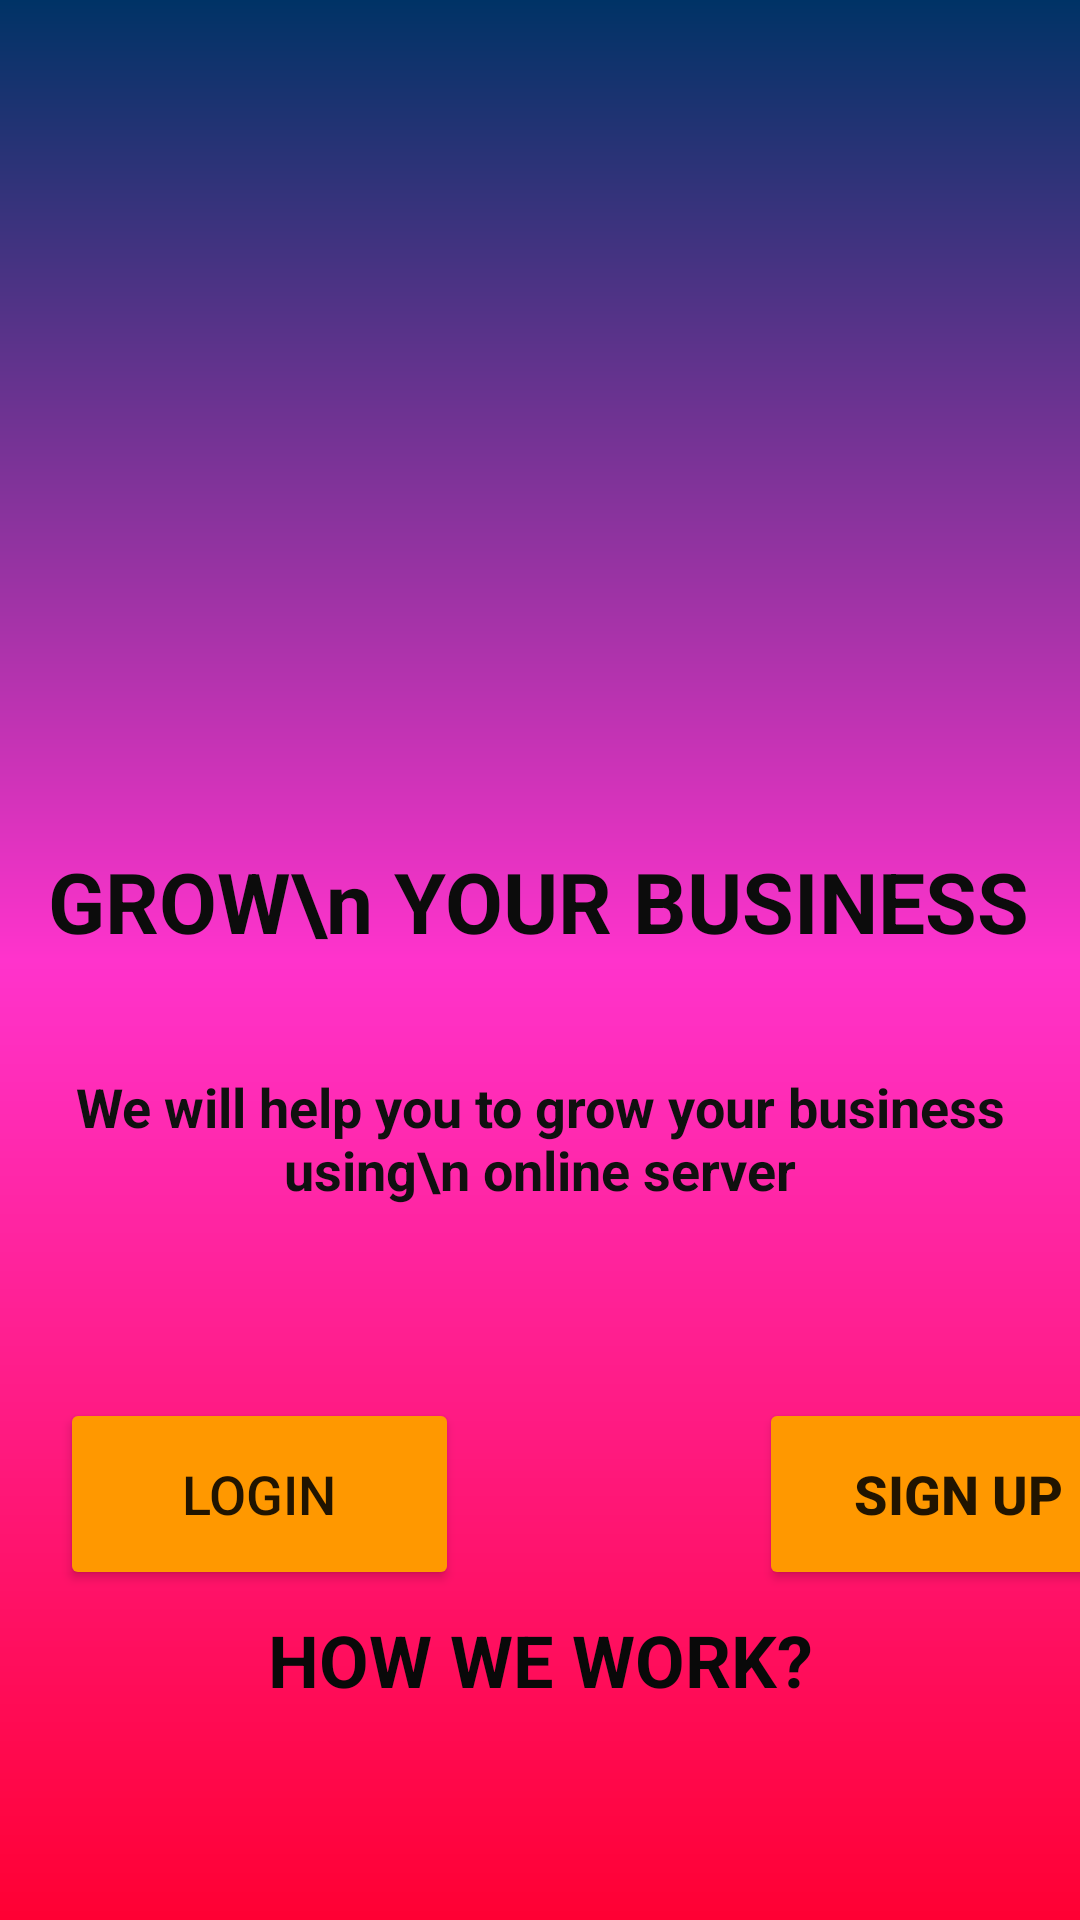

Here is an Android app screen rendered from its layout file. Give the layout XML and the strings, colors and styles it references.
<!-- AndroidManifest.xml: application theme Theme.18039511_NguyenVanLen_Android_Week1 -->
<!-- res/layout/bai1a.xml -->
<?xml version="1.0" encoding="utf-8"?>
<androidx.constraintlayout.widget.ConstraintLayout xmlns:android="http://schemas.android.com/apk/res/android"
    xmlns:app="http://schemas.android.com/apk/res-auto"
    xmlns:tools="http://schemas.android.com/tools"
    android:layout_width="match_parent"
    android:layout_height="match_parent"
    android:background="@drawable/backgroud">

    <ImageView
        android:id="@+id/imageView3"
        android:layout_width="216dp"
        android:layout_height="189dp"
        app:layout_constraintBottom_toBottomOf="parent"
        app:layout_constraintEnd_toEndOf="parent"
        app:layout_constraintHorizontal_bias="0.492"
        app:layout_constraintStart_toStartOf="parent"
        app:layout_constraintTop_toTopOf="parent"
        app:layout_constraintVertical_bias="0.114"
        app:srcCompat="@drawable/circle" />

    <TextView
        android:id="@+id/textView3"
        android:layout_width="wrap_content"
        android:layout_height="wrap_content"
        android:gravity="center"
        android:text="GROW\n YOUR BUSINESS"
        android:textColor="#0C0C0C"
        android:textSize="28dp"
        android:textStyle="bold"
        app:layout_constraintBottom_toBottomOf="parent"
        app:layout_constraintEnd_toEndOf="parent"
        app:layout_constraintHorizontal_bias="0.484"
        app:layout_constraintStart_toStartOf="parent"
        app:layout_constraintTop_toBottomOf="@+id/imageView3"
        app:layout_constraintVertical_bias="0.114" />

    <TextView
        android:id="@+id/textView4"
        android:layout_width="wrap_content"
        android:layout_height="wrap_content"
        android:gravity="center"
        android:text="We will help you to grow your business using\n online server"
        android:textColor="#101010"
        android:textSize="18dp"
        android:textStyle="bold"
        app:layout_constraintBottom_toBottomOf="parent"
        app:layout_constraintEnd_toEndOf="parent"
        app:layout_constraintHorizontal_bias="0.489"
        app:layout_constraintStart_toStartOf="parent"
        app:layout_constraintTop_toBottomOf="@+id/textView3"
        app:layout_constraintVertical_bias="0.137" />

    <Button
        android:id="@+id/btnLogin"
        android:layout_width="133dp"
        android:layout_height="64dp"
        android:layout_marginStart="20dp"
        android:layout_marginLeft="20dp"
        android:layout_marginTop="64dp"
        android:text="LOGIN"
        android:textSize="18dp"
        app:backgroundTint="#FF9800"
        app:layout_constraintBottom_toBottomOf="parent"
        app:layout_constraintStart_toStartOf="parent"
        app:layout_constraintTop_toBottomOf="@+id/textView4"
        app:layout_constraintVertical_bias="0.0" />

    <Button
        android:id="@+id/btnSignUp"
        android:layout_width="133dp"
        android:layout_height="64dp"
        android:layout_marginStart="100dp"
        android:layout_marginLeft="100dp"
        android:text="SIGN UP"
        android:textSize="18dp"
        android:textStyle="bold"
        app:backgroundTint="#FF9800"
        app:layout_constraintBottom_toBottomOf="@+id/btnLogin"
        app:layout_constraintStart_toEndOf="@+id/btnLogin"
        app:layout_constraintTop_toTopOf="@+id/btnLogin" />

    <TextView
        android:id="@+id/textView5"
        android:layout_width="wrap_content"
        android:layout_height="wrap_content"
        android:gravity="center"
        android:text="HOW WE WORK?"
        android:textColor="#090909"
        android:textSize="24sp"
        android:textStyle="bold"
        app:layout_constraintBottom_toBottomOf="parent"
        app:layout_constraintEnd_toEndOf="parent"
        app:layout_constraintStart_toStartOf="parent"
        app:layout_constraintTop_toBottomOf="@+id/textView4"
        app:layout_constraintVertical_bias="0.657" />
</androidx.constraintlayout.widget.ConstraintLayout>
<!-- resources referenced by this layout -->
<resources>
  <!-- drawable backgroud (drawable) -->
  <?xml version="1.0" encoding="utf-8"?>
  <shape xmlns:android="http://schemas.android.com/apk/res/android" android:shape="rectangle" >
      <gradient
          android:startColor="#FF0033"
          android:centerColor= "#FF33CC"
          android:endColor="#003366"
          android:angle="90"/>
      <corners
          android:radius="0dp"/>
  
  
  </shape>
  <style name="Theme.18039511_NguyenVanLen_Android_Week1" parent="Theme.MaterialComponents.DayNight.DarkActionBar">
          
          <item name="colorPrimary">@color/purple_500</item>
          <item name="colorPrimaryVariant">@color/purple_700</item>
          <item name="colorOnPrimary">@color/white</item>
          
          <item name="colorSecondary">@color/teal_200</item>
          <item name="colorSecondaryVariant">@color/teal_700</item>
          <item name="colorOnSecondary">@color/black</item>
          
          <item name="android:statusBarColor" tools:targetApi="l">?attr/colorPrimaryVariant</item>
          
      </style>
  <!-- not gathered from this repository: default colours our renderer supplied (Android Studio template values) -->
  <color name="purple_500">#FF6200EE</color>
  <color name="purple_700">#FF3700B3</color>
  <color name="teal_200">#FF03DAC5</color>
  <color name="teal_700">#FF018786</color>
  <color name="black">#FF000000</color>
  <color name="white">#FFFFFFFF</color>
</resources>
